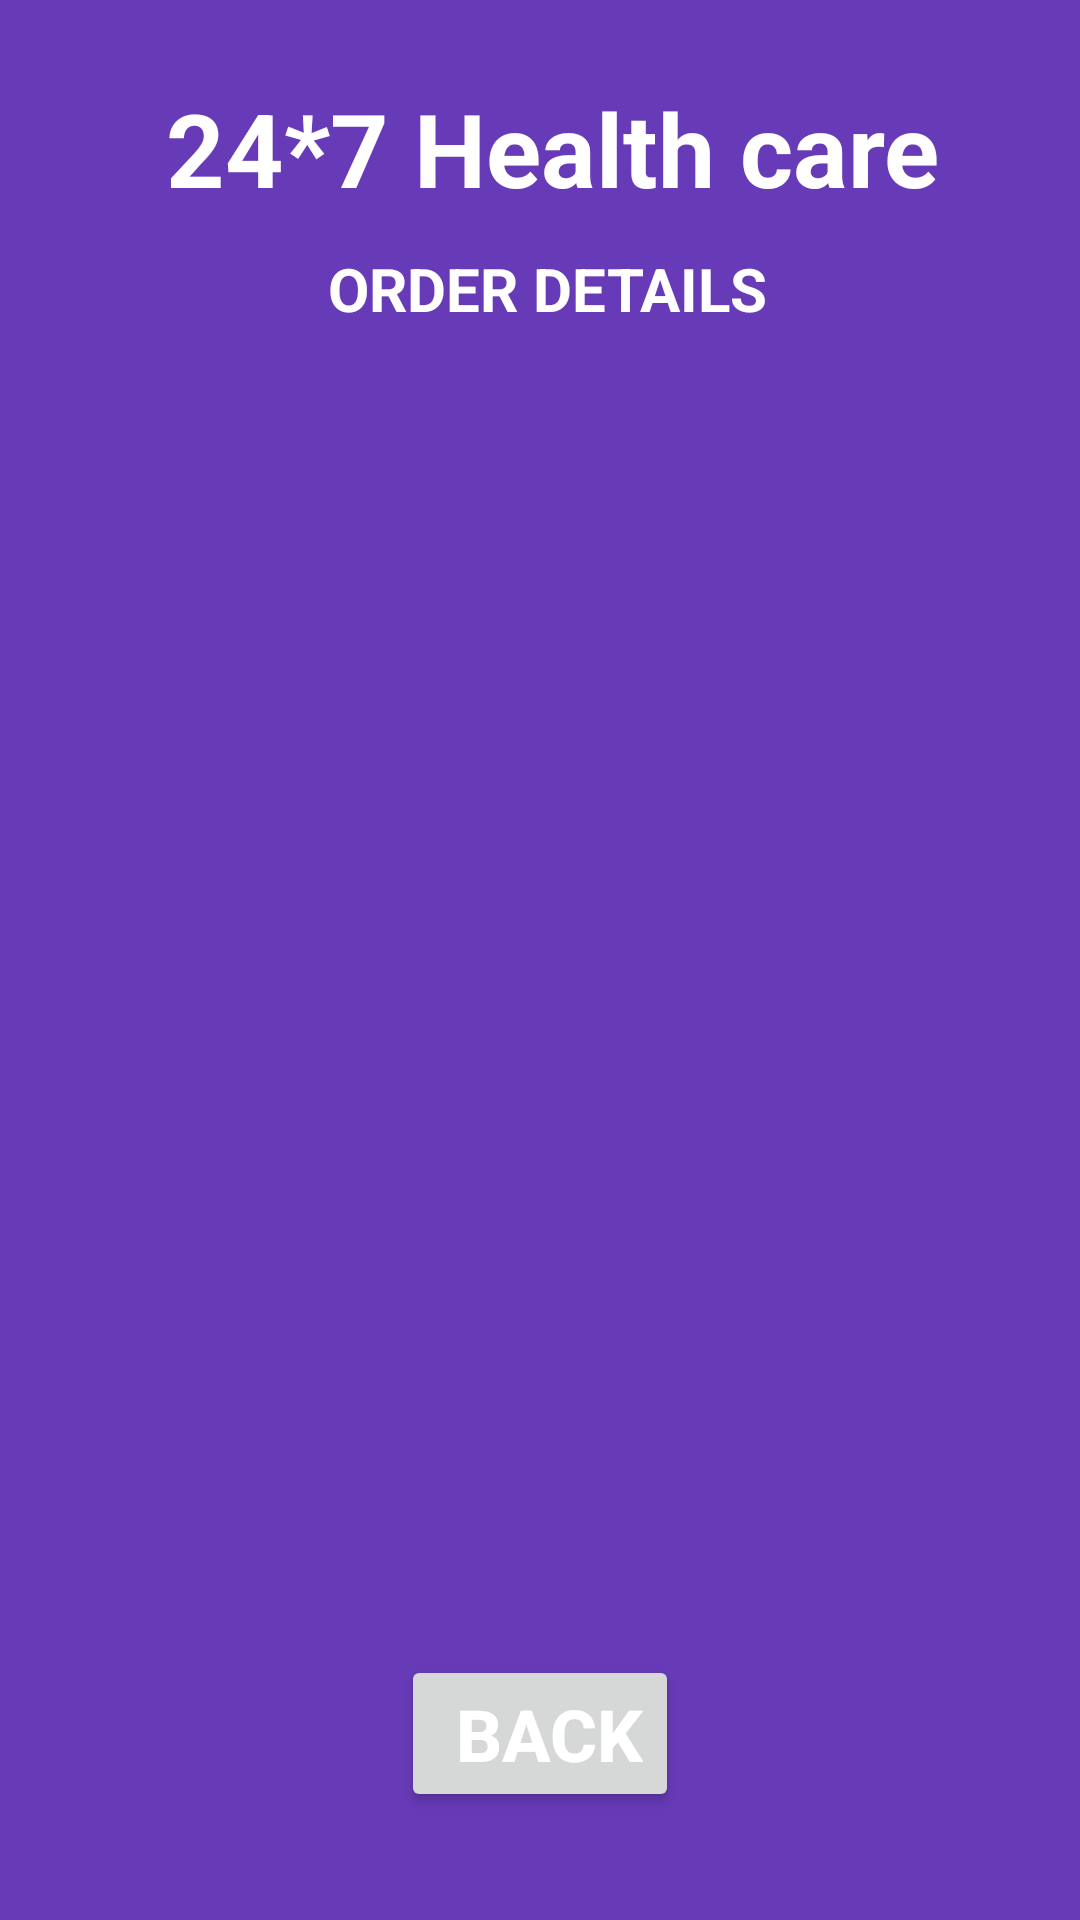

Reconstruct the res/layout file that produces this screen, plus the resources it refers to.
<!-- AndroidManifest.xml: application theme Theme.HEALTHCARESYSTEM -->
<!-- res/layout/activity_order_details.xml -->
<?xml version="1.0" encoding="utf-8"?>
<androidx.constraintlayout.widget.ConstraintLayout xmlns:android="http://schemas.android.com/apk/res/android"
    xmlns:app="http://schemas.android.com/apk/res-auto"
    xmlns:tools="http://schemas.android.com/tools"
    android:layout_width="match_parent"
    android:layout_height="match_parent"
    android:background="#673AB7"
    tools:context=".OrderDetailsActivity">

    <TextView
        android:id="@+id/textView_logo3"
        android:layout_width="wrap_content"
        android:layout_height="wrap_content"
        android:text=" 24*7 Health care"
        android:textColor="@color/white"
        android:textSize="34sp"
        android:textStyle="bold"
        app:layout_constraintBottom_toBottomOf="parent"
        app:layout_constraintEnd_toEndOf="parent"

        app:layout_constraintStart_toStartOf="parent"
        app:layout_constraintTop_toTopOf="parent"
        app:layout_constraintVertical_bias="0.045" />

    <TextView
        android:id="@+id/textViewODtitle"
        android:layout_width="wrap_content"
        android:layout_height="wrap_content"
        android:text=" ORDER DETAILS"
        android:textColor="@color/white"
        android:textSize="20sp"
        android:textStyle="bold"
        app:layout_constraintBottom_toBottomOf="parent"
        app:layout_constraintEnd_toEndOf="parent"
       app:layout_constraintTop_toBottomOf="@id/textView_logo3"
        app:layout_constraintStart_toStartOf="parent"

        app:layout_constraintVertical_bias="0.019999998" />


    <ListView
        android:id="@+id/listViewOD"
        android:layout_width="276dp"
        android:layout_height="455dp"
        android:layout_marginStart="-40dp"
        android:layout_marginTop="12dp"
        android:layout_marginEnd="-40dp"
        app:layout_constraintEnd_toEndOf="@+id/textViewODtitle"
        app:layout_constraintHorizontal_bias="0.51"
        app:layout_constraintStart_toStartOf="@+id/textViewODtitle"
        app:layout_constraintTop_toBottomOf="@+id/textViewODtitle" />

    <Button
        android:id="@+id/buttonODBack"
        android:layout_width="wrap_content"
        android:layout_height="wrap_content"
        android:layout_marginBottom="36dp"
        android:text=" BACK"
        android:textColor="@color/white"
        android:textSize="24sp"
        android:textStyle="bold"
        app:layout_constraintBottom_toBottomOf="parent"

        app:layout_constraintEnd_toEndOf="parent"

        app:layout_constraintStart_toStartOf="parent" />


</androidx.constraintlayout.widget.ConstraintLayout>
<!-- resources referenced by this layout -->
<resources>
  <style name="Theme.HEALTHCARESYSTEM" parent="Base.Theme.HEALTHCARESYSTEM" />
  <style name="Base.Theme.HEALTHCARESYSTEM" parent="Theme.Material3.DayNight.NoActionBar">
          
          
      </style>
  <!-- not gathered from this repository: default colours our renderer supplied (Android Studio template values) -->
  <color name="white">#FFFFFFFF</color>
</resources>
